Labelled photos from "PlantVillage_Split", an image-classification folder in rhoust123/Plant_Disease_Classifier. The possible labels are: pepper bell bacterial spot, pepper bell healthy, potato early blight, potato late blight, potato healthy, tomato bacterial spot, tomato early blight, tomato late blight, tomato leaf mold, tomato septoria leaf spot, tomato spider mites two spotted spider mite, tomato target spot, tomato yellow leaf curl virus, tomato mosaic virus, tomato healthy.

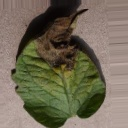
Label: tomato late blight

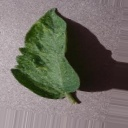
Label: tomato spider mites two spotted spider mite

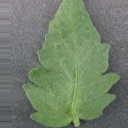
Label: tomato healthy

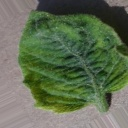
Label: tomato yellow leaf curl virus

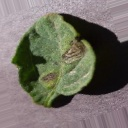
Label: tomato early blight

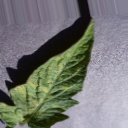
Label: tomato leaf mold
